Run: headless pygame with SDL's dummy video driver; simulated clock (each Clock.tick advances the game by its frame time, no real sleeping); random seed 0; keys injected as events and as key.get_pressed() state; no mouse input.
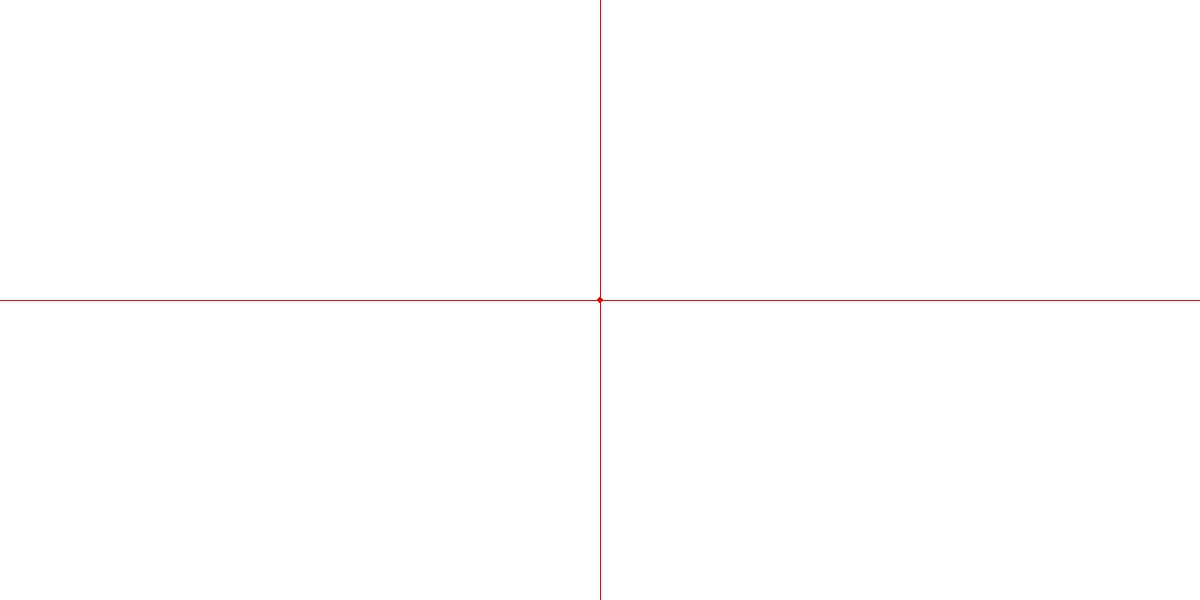
Frame 1 of 4 · flips 1–60 · no input
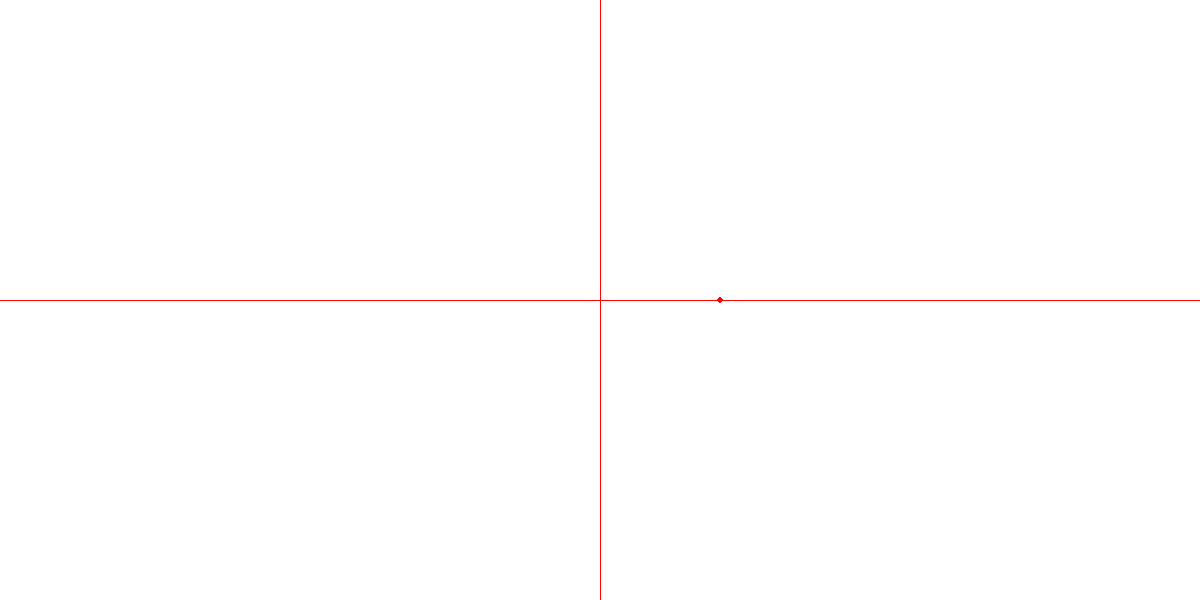
Frame 2 of 4 · flips 61–180 · tapped SPACE, RETURN · held RIGHT (→), D
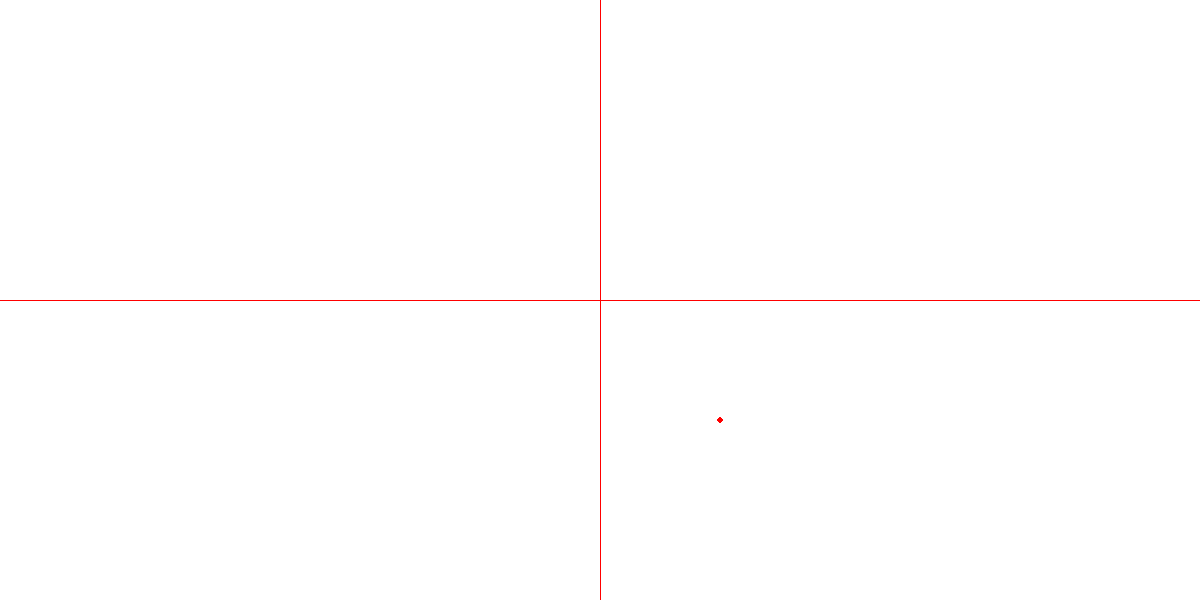
Frame 3 of 4 · flips 181–300 · held DOWN (↓), S
Frame 4 of 4 · flips 301–420 · held LEFT (←), A, UP (↑), W · screen same as frame 1, image omitted

The pygame program that drew these frames:

import pygame
import sys
import math

# Initialize Pygame
pygame.init()

# Constants
WIDTH, HEIGHT = 1200, 600
WHITE = (255, 255, 255)
RED = (255, 0, 0)
a = 1

# Set up the screen
screen = pygame.display.set_mode((WIDTH, HEIGHT))
pygame.display.set_caption("Simulation")

# Initial position of the point
x, y = 0, 0
center_x, center_y = WIDTH // 2, HEIGHT // 2
# Game loop
while True:
    for event in pygame.event.get():
        if event.type == pygame.QUIT:
            pygame.quit()
            sys.exit()

    # Handle key events
    keys = pygame.key.get_pressed()
    if keys[pygame.K_LEFT]:
        x -= 1
    if keys[pygame.K_RIGHT]:
        x += 1
    if keys[pygame.K_UP]:
        y += 1
    if keys[pygame.K_DOWN]:
        y -= 1

    # Draw the coordinate system
    screen.fill(WHITE)
    pygame.draw.line(screen, RED, (0, HEIGHT // 2), (WIDTH, HEIGHT // 2), 1)
    pygame.draw.line(screen, RED, (WIDTH // 2, 0), (WIDTH // 2, HEIGHT), 1)

    # Draw the point
    pygame.draw.circle(screen, RED, (center_x + x, center_y - y), 3)

    # Update the display
    pygame.display.flip()

    # Set the frame rate
    pygame.time.Clock().tick(30)

    print(x, " ", y, ", r = ", math.sqrt(x*x + y*y), "th = ", math.atan2(x,y)*180/math.pi)        
